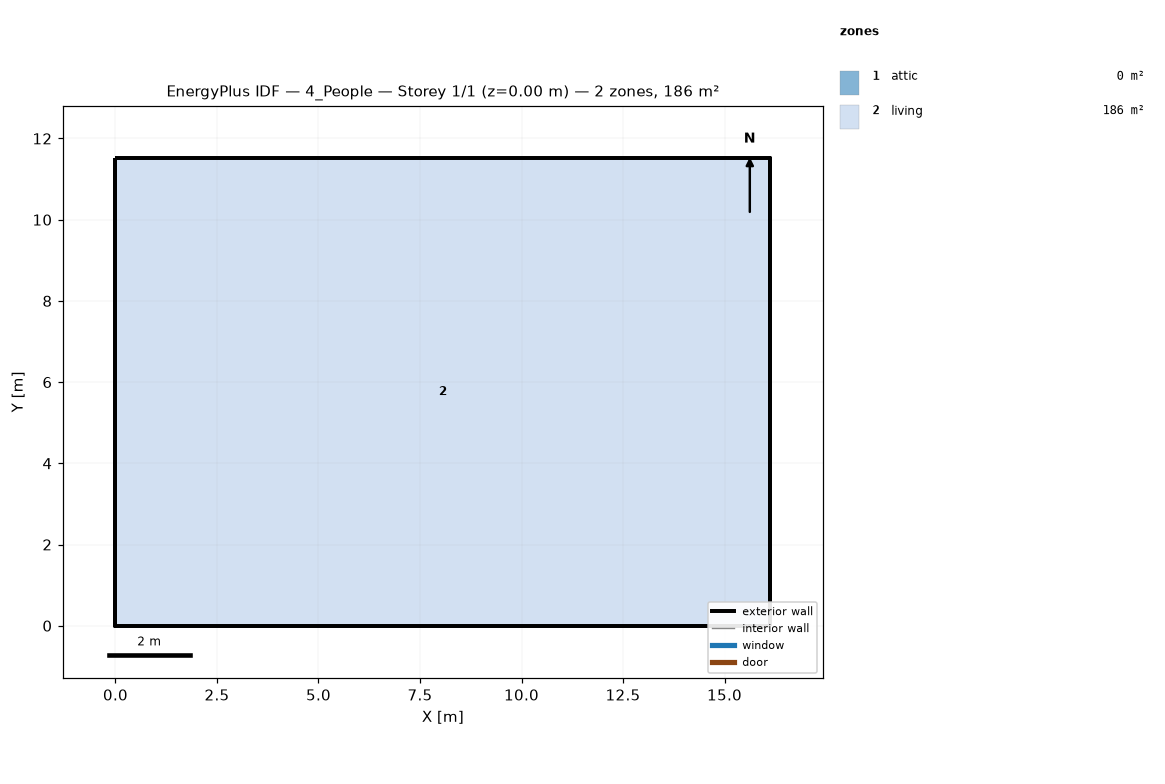
=== STOREY PLAN SPEC (per zone: floor XY polygon, exterior-wall plan segments, windows/doors) ===
zone 1: attic  (0.0 m²)
  exterior wall: (16.13, 0.00) – (16.13, 11.52) – (16.13, 5.76)  [17.3 m]
  exterior wall: (0.00, 11.52) – (0.00, 0.00) – (0.00, 5.76)  [17.3 m]
zone 2: living  (185.8 m²)
  floor: (0.00, 0.00) (0.00, 11.52) (16.13, 11.52) (16.13, 0.00)
  exterior wall: (0.00, 0.00) – (16.13, 0.00)  [16.1 m]
  exterior wall: (16.13, 0.00) – (16.13, 11.52)  [11.5 m]
  exterior wall: (16.13, 11.52) – (0.00, 11.52)  [16.1 m]
  exterior wall: (0.00, 11.52) – (0.00, 0.00)  [11.5 m]

=== DERIVED (storey summary) ===
Building: 4_People
Storey: 1 of 1  (floor level z = 0.00 m)
Storey gross floor area: 185.8 m²
Zones on this storey: 2
  - attic: floor 0.0 m²; exterior wall 34.6 m (15.8 m²); WWR 0.0%
  - living: floor 185.8 m²; exterior wall 55.3 m (134.8 m²); WWR 0.0%
Zone adjacency: (none detected)